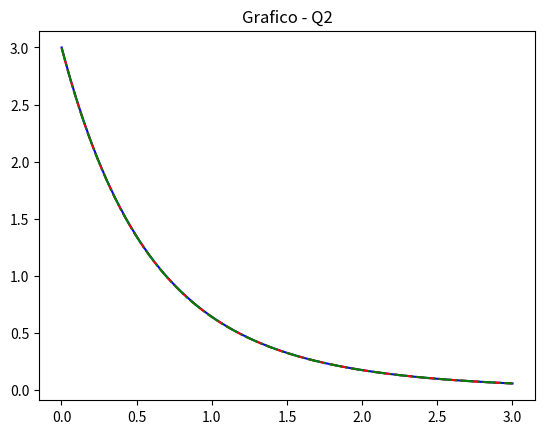

Recreate this plot in Python.
import math
import matplotlib.pyplot as plt

h = 0.001
x = 0
y = 3

vetorAnaliticoX = []
vetorAnaliticoY = []
vetorExplicitoX = []
vetorExplicitoY = []
vetorRungeKuttaX = []
vetorRungeKuttaY = []

#Metodo Analitico
while x <= 3:

    yAnalitico = math.exp(-x) + 2 * math.exp(-2 * x)
    x += h

    vetorAnaliticoY.append(yAnalitico)
    vetorAnaliticoX.append(x)

#Metodo de Euler Explicito

x = 0
y = 3

while x <= 3:

    yDeX = math.exp(-x) - 2 * y
    y2 = y + h * yDeX
    x2 = x + h
    y = y2
    x = x2

    vetorExplicitoX.append(x)
    vetorExplicitoY.append(y)

#Metodo de Runge-Kutta

x = 0
y = 3

while x <= 3:

    fx = math.exp(-x)
    fy = - 2 * y

    Kn1 = fx + fy
    Kn2 = fx + (h/2) + fy + ((h/2) * Kn1)
    Kn3 = fx + (h/2) + fy + ((h/2) * Kn2)
    Kn4 = fx + h + fy + (h * Kn3)

    yProximo = y + h/6 * (Kn1 + (2 * Kn2) + (2 * Kn3) + Kn4)
    x += h

    y = yProximo

    vetorRungeKuttaX.append(x)
    vetorRungeKuttaY.append(y)

plt.title("Grafico - Q2")
plt.plot(vetorAnaliticoX, vetorAnaliticoY, markersize = 1, color = "blue")
plt.plot(vetorExplicitoX, vetorExplicitoY,"--",markersize = 1, color = "red")
plt.plot(vetorRungeKuttaX, vetorRungeKuttaY,"-.",markersize = 1, color = "green")
plt.show()